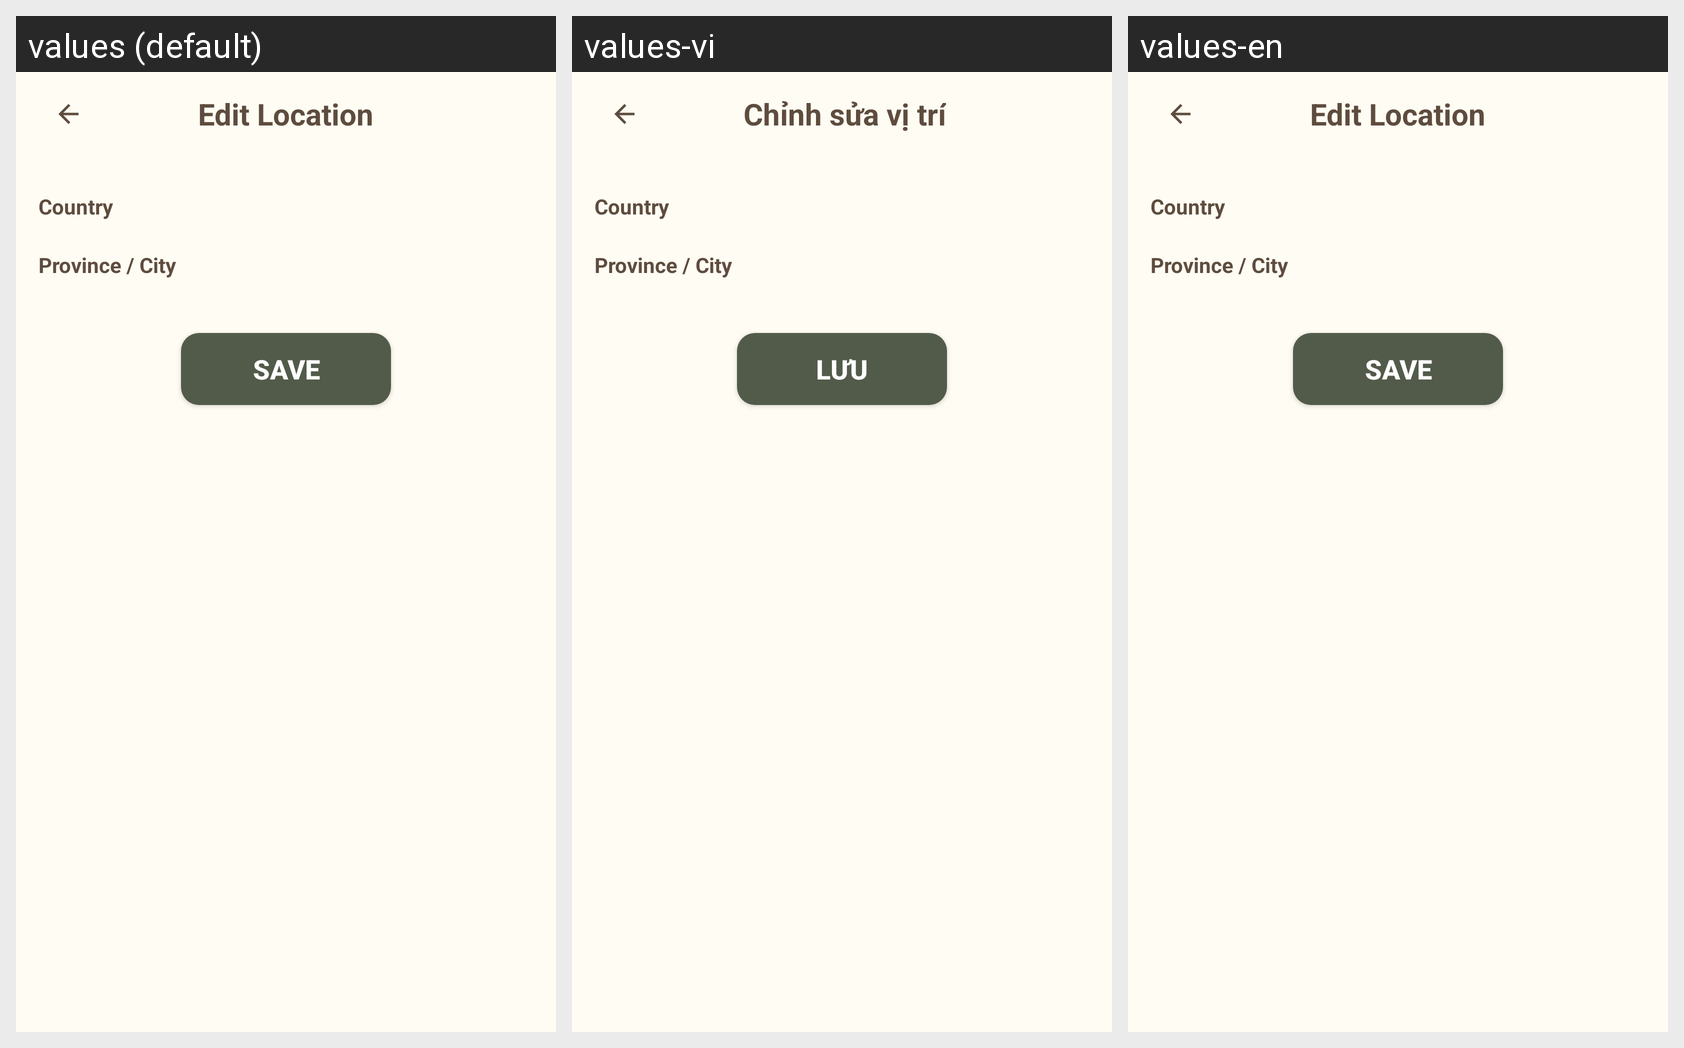

This grid shows one Android layout under several languages. Give, for every string resource on the screen, its name, the default text and each shown locale's text.
Android screen res/layout/fragment_edit_location.xml rendered under 3 locales, left to right: values (default), values-vi, values-en. Device: Nexus 5 (rendered at 1080×1920; each locale shown at half size, 540×960, under a caption strip naming it); theme Theme.EvoCasa.
Strings drawn on this screen, with the default value and each locale's value (text and hints the layout hard-codes, and strings that could not be matched under every locale, appear in the picture but are not listed):

title_edit_location_title
  values: Edit Location
  values-vi: Chỉnh sửa vị trí
  values-en: Edit Location

title_save_edit_profile
  values: SAVE
  values-vi: LƯU
  values-en: SAVE
